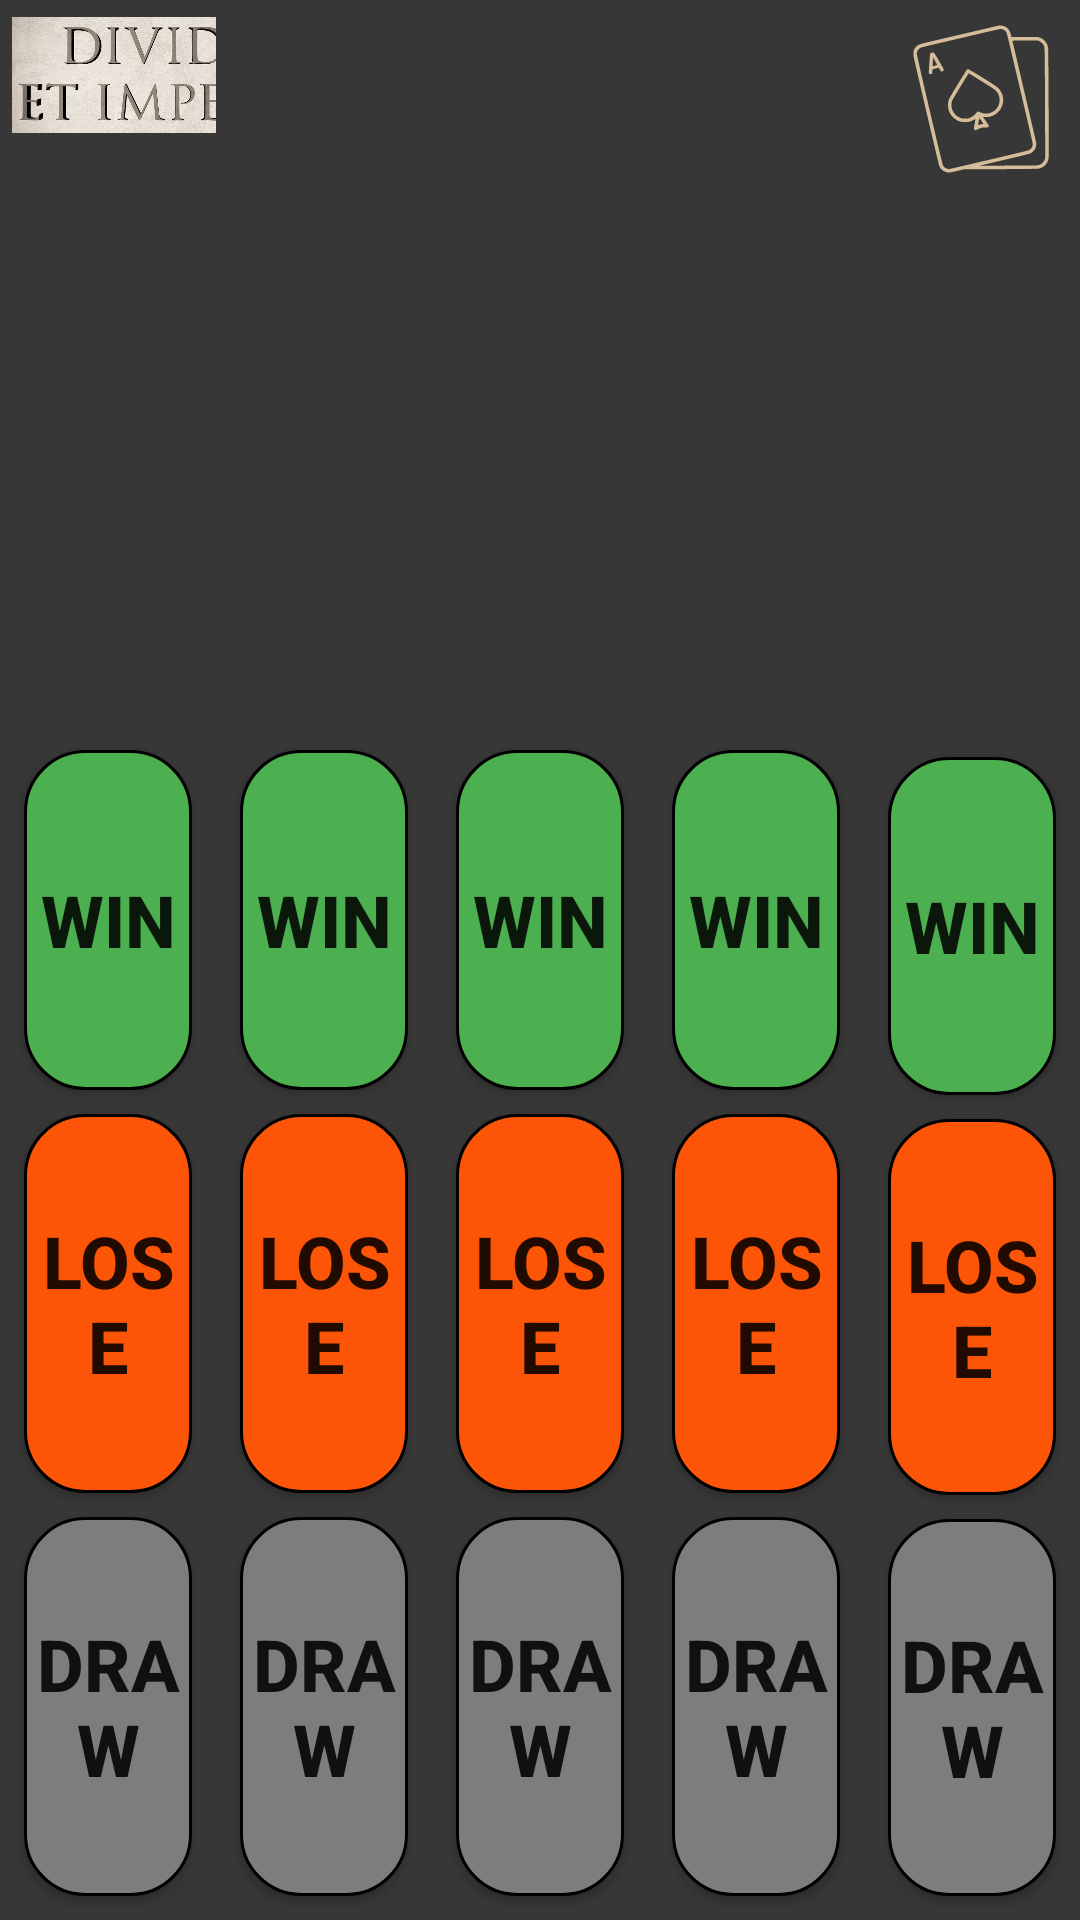

Reconstruct the res/layout file that produces this screen, plus the resources it refers to.
<!-- AndroidManifest.xml: application theme Theme.ElMetodo -->
<!-- res/layout/activity_main.xml -->
<?xml version="1.0" encoding="utf-8"?>
<LinearLayout xmlns:android="http://schemas.android.com/apk/res/android"
    xmlns:app="http://schemas.android.com/apk/res-auto"
    xmlns:tools="http://schemas.android.com/tools"
    android:layout_width="match_parent"
    android:layout_height="match_parent"
    android:background="@color/background"
    tools:context=".ui.view.MainActivity">

    <LinearLayout
        android:layout_width="0dp"
        android:layout_height="match_parent"
        android:layout_weight="1"
        android:orientation="vertical">

        <androidx.constraintlayout.widget.ConstraintLayout
            android:layout_width="match_parent"
            android:layout_height="wrap_content"
            android:layout_weight="3">

            <ImageView
                android:id="@+id/iv_distribute"
                android:layout_width="100dp"
                android:layout_height="50dp"
                android:layout_marginStart="4dp"
                android:onClick="distributeBets"
                android:src="@drawable/ic_distribute"
                app:layout_constraintStart_toStartOf="parent"
                app:layout_constraintTop_toTopOf="parent" />

            <TextView
                android:id="@+id/tv5"
                style="@style/bet_text"
                android:layout_width="0dp"
                android:layout_height="wrap_content"
                app:layout_constraintBottom_toBottomOf="parent"
                app:layout_constraintEnd_toEndOf="parent"
                app:layout_constraintStart_toStartOf="parent"
                app:layout_constraintTop_toTopOf="parent" />

        </androidx.constraintlayout.widget.ConstraintLayout>

        <Button
            android:id="@+id/btn_win5"
            style="@style/win_button"
            android:layout_width="match_parent"
            android:layout_height="wrap_content"
            android:layout_marginHorizontal="8dp"
            android:layout_marginBottom="8dp"
            android:layout_weight="1" />

        <Button
            android:id="@+id/btn_lose5"
            style="@style/lose_button"
            android:layout_width="match_parent"
            android:layout_height="wrap_content"
            android:layout_marginHorizontal="8dp"
            android:layout_marginBottom="8dp"
            android:layout_weight="1" />

        <Button
            android:id="@+id/btn_tie5"
            style="@style/tie_button"
            android:layout_width="match_parent"
            android:layout_height="wrap_content"
            android:layout_marginHorizontal="8dp"
            android:layout_marginBottom="8dp"
            android:layout_weight="1" />

    </LinearLayout>

    <LinearLayout
        android:layout_width="0dp"
        android:layout_height="match_parent"
        android:layout_weight="1"
        android:orientation="vertical">

        <androidx.constraintlayout.widget.ConstraintLayout
            android:layout_width="match_parent"
            android:layout_height="wrap_content"
            android:layout_weight="3">

            <TextView
                android:id="@+id/tv4"
                style="@style/bet_text"
                android:layout_width="0dp"
                android:layout_height="wrap_content"
                app:layout_constraintBottom_toBottomOf="parent"
                app:layout_constraintEnd_toEndOf="parent"
                app:layout_constraintStart_toStartOf="parent"
                app:layout_constraintTop_toTopOf="parent" />

        </androidx.constraintlayout.widget.ConstraintLayout>

        <Button
            android:id="@+id/btn_win4"
            style="@style/win_button"
            android:layout_width="match_parent"
            android:layout_height="wrap_content"
            android:layout_marginHorizontal="8dp"
            android:layout_marginBottom="8dp"
            android:layout_weight="1" />

        <Button
            android:id="@+id/btn_lose4"
            style="@style/lose_button"
            android:layout_width="match_parent"
            android:layout_height="wrap_content"
            android:layout_marginHorizontal="8dp"
            android:layout_marginBottom="8dp"
            android:layout_weight="1" />

        <Button
            android:id="@+id/btn_tie4"
            style="@style/tie_button"
            android:layout_width="match_parent"
            android:layout_height="wrap_content"
            android:layout_marginHorizontal="8dp"
            android:layout_marginBottom="8dp"
            android:layout_weight="1" />

    </LinearLayout>

    <LinearLayout
        android:layout_width="0dp"
        android:layout_height="match_parent"
        android:layout_weight="1"
        android:orientation="vertical">

        <androidx.constraintlayout.widget.ConstraintLayout
            android:layout_width="match_parent"
            android:layout_height="wrap_content"
            android:layout_weight="3">

            <TextView
                android:id="@+id/tv_timer"
                android:layout_width="wrap_content"
                android:layout_height="wrap_content"
                android:gravity="center"
                android:textColor="@color/ivory"
                android:textSize="25sp"
                android:textStyle="bold"
                app:layout_constraintEnd_toEndOf="parent"
                app:layout_constraintStart_toStartOf="parent"
                app:layout_constraintTop_toTopOf="parent" />

            <TextView
                android:id="@+id/tv3"
                style="@style/bet_text"
                android:layout_width="0dp"
                android:layout_height="wrap_content"
                app:layout_constraintBottom_toBottomOf="parent"
                app:layout_constraintEnd_toEndOf="parent"
                app:layout_constraintStart_toStartOf="parent"
                app:layout_constraintTop_toTopOf="parent" />

        </androidx.constraintlayout.widget.ConstraintLayout>

        <Button
            android:id="@+id/btn_win3"
            style="@style/win_button"
            android:layout_width="match_parent"
            android:layout_height="wrap_content"
            android:layout_marginHorizontal="8dp"
            android:layout_marginBottom="8dp"
            android:layout_weight="1" />

        <Button
            android:id="@+id/btn_lose3"
            style="@style/lose_button"
            android:layout_width="match_parent"
            android:layout_height="wrap_content"
            android:layout_marginHorizontal="8dp"
            android:layout_marginBottom="8dp"
            android:layout_weight="1" />

        <Button
            android:id="@+id/btn_tie3"
            style="@style/tie_button"
            android:layout_width="match_parent"
            android:layout_height="wrap_content"
            android:layout_marginHorizontal="8dp"
            android:layout_marginBottom="8dp"
            android:layout_weight="1" />

    </LinearLayout>

    <LinearLayout
        android:layout_width="0dp"
        android:layout_height="match_parent"
        android:layout_weight="1"
        android:orientation="vertical">

        <androidx.constraintlayout.widget.ConstraintLayout
            android:layout_width="match_parent"
            android:layout_height="wrap_content"
            android:layout_weight="3">

            <TextView
                android:id="@+id/tv2"
                style="@style/bet_text"
                android:layout_width="0dp"
                android:layout_height="wrap_content"
                app:layout_constraintBottom_toBottomOf="parent"
                app:layout_constraintEnd_toEndOf="parent"
                app:layout_constraintStart_toStartOf="parent"
                app:layout_constraintTop_toTopOf="parent" />

        </androidx.constraintlayout.widget.ConstraintLayout>

        <Button
            android:id="@+id/btn_win2"
            style="@style/win_button"
            android:layout_width="match_parent"
            android:layout_height="wrap_content"
            android:layout_marginHorizontal="8dp"
            android:layout_marginBottom="8dp"
            android:layout_weight="1" />

        <Button
            android:id="@+id/btn_lose2"
            style="@style/lose_button"
            android:layout_width="match_parent"
            android:layout_height="wrap_content"
            android:layout_marginHorizontal="8dp"
            android:layout_marginBottom="8dp"
            android:layout_weight="1" />

        <Button
            android:id="@+id/btn_tie2"
            style="@style/tie_button"
            android:layout_width="match_parent"
            android:layout_height="wrap_content"
            android:layout_marginHorizontal="8dp"
            android:layout_marginBottom="8dp"
            android:layout_weight="1" />

    </LinearLayout>

    <LinearLayout
        android:layout_width="0dp"
        android:layout_height="match_parent"
        android:layout_weight="1"
        android:orientation="vertical">

        <androidx.constraintlayout.widget.ConstraintLayout
            android:layout_width="match_parent"
            android:layout_height="wrap_content"
            android:layout_weight="3">

            <ImageView
                android:id="@+id/iv_cards"
                android:layout_width="50dp"
                android:layout_height="50dp"
                android:layout_marginTop="8dp"
                android:layout_marginEnd="8dp"
                android:onClick="showPopUp"
                android:src="@drawable/ic_cards"
                app:layout_constraintEnd_toEndOf="parent"
                app:layout_constraintTop_toTopOf="parent" />

            <TextView
                android:id="@+id/tv1"
                style="@style/bet_text"
                android:layout_width="0dp"
                android:layout_height="wrap_content"
                app:layout_constraintBottom_toBottomOf="parent"
                app:layout_constraintEnd_toEndOf="parent"
                app:layout_constraintStart_toStartOf="parent"
                app:layout_constraintTop_toTopOf="parent" />

        </androidx.constraintlayout.widget.ConstraintLayout>

        <Button
            android:id="@+id/btn_win1"
            style="@style/win_button"
            android:layout_width="match_parent"
            android:layout_height="wrap_content"
            android:layout_marginHorizontal="8dp"
            android:layout_marginBottom="8dp"
            android:layout_weight="1" />

        <Button
            android:id="@+id/btn_lose1"
            style="@style/lose_button"
            android:layout_width="match_parent"
            android:layout_height="wrap_content"
            android:layout_marginHorizontal="8dp"
            android:layout_marginBottom="8dp"
            android:layout_weight="1" />

        <Button
            android:id="@+id/btn_tie1"
            style="@style/tie_button"
            android:layout_width="match_parent"
            android:layout_height="wrap_content"
            android:layout_marginHorizontal="8dp"
            android:layout_marginBottom="8dp"
            android:layout_weight="1" />

    </LinearLayout>

</LinearLayout>
<!-- resources referenced by this layout -->
<resources>
  <color name="background">#383737</color>
  <color name="ivory">#D5BD99</color>
  <style name="bet_text">
          <item name="android:gravity">center</item>
          <item name="android:textSize">40sp</item>
          <item name="android:textStyle">bold</item>
          <item name="android:textColor">@color/white</item>
      </style>
  <style name="lose_button">
          <item name="android:background">@drawable/selector_lose</item>
          <item name="android:text">@string/lose</item>
          <item name="android:textSize">24sp</item>
          <item name="android:textStyle">bold</item>
      </style>
  <style name="tie_button">
          <item name="android:background">@drawable/selector_tie</item>
          <item name="android:text">@string/tie</item>
          <item name="android:textSize">24sp</item>
          <item name="android:textStyle">bold</item>
      </style>
  <style name="win_button">
          <item name="android:background">@drawable/selector_win</item>
          <item name="android:text">@string/win</item>
          <item name="android:textSize">24sp</item>
          <item name="android:textStyle">bold</item>
      </style>
  <style name="Theme.ElMetodo" parent="Theme.AppCompat.Light.NoActionBar">
      </style>
  <color name="white">#FFFFFFFF</color>
  <string name="lose">Lose</string>
  <string name="tie">Draw</string>
  <!-- drawable selector_win (drawable) -->
  <?xml version="1.0" encoding="utf-8"?>
  <selector xmlns:android="http://schemas.android.com/apk/res/android">
      <item android:state_pressed="false" android:drawable="@drawable/shape_win_default"/>
      <item android:state_pressed="true" android:drawable="@drawable/shape_win_selected"/>
  </selector>
  <string name="win">Win</string>
  <!-- drawable shape_lose_default (drawable) -->
  <?xml version="1.0" encoding="utf-8"?>
  <shape xmlns:android="http://schemas.android.com/apk/res/android">
      <stroke
          android:width="1dp"
          android:color="@color/black" />
      <corners android:radius="20dp" />
      <solid android:color="@color/red"/>
  </shape>
  <!-- drawable shape_lose_selected (drawable) -->
  <?xml version="1.0" encoding="utf-8"?>
  <shape xmlns:android="http://schemas.android.com/apk/res/android">
      <stroke
          android:width="1dp"
          android:color="@color/black" />
      <corners android:radius="20dp" />
      <solid android:color="@color/red_selected"/>
  </shape>
  <!-- drawable shape_tie_default (drawable) -->
  <?xml version="1.0" encoding="utf-8"?>
  <shape xmlns:android="http://schemas.android.com/apk/res/android">
      <stroke
          android:width="1dp"
          android:color="@color/black" />
      <corners android:radius="20dp" />
      <solid android:color="@color/grey"/>
  </shape>
  <!-- drawable shape_tie_selected (drawable) -->
  <?xml version="1.0" encoding="utf-8"?>
  <shape xmlns:android="http://schemas.android.com/apk/res/android">
      <stroke
          android:width="1dp"
          android:color="@color/black" />
      <corners android:radius="20dp" />
      <solid android:color="@color/grey_selected"/>
  </shape>
  <!-- drawable shape_win_default (drawable) -->
  <?xml version="1.0" encoding="utf-8"?>
  <shape xmlns:android="http://schemas.android.com/apk/res/android">
      <stroke
          android:width="1dp"
          android:color="@color/black" />
      <corners android:radius="20dp" />
      <solid android:color="@color/green" />
  </shape>
  <!-- drawable shape_win_selected (drawable) -->
  <?xml version="1.0" encoding="utf-8"?>
  <shape xmlns:android="http://schemas.android.com/apk/res/android">
      <stroke
          android:width="1dp"
          android:color="@color/black" />
      <corners android:radius="20dp" />
      <solid android:color="@color/green_selected" />
  </shape>
  <color name="black">#FF000000</color>
  <color name="red">#FD5507</color>
  <color name="red_selected">#7A2802</color>
  <color name="grey">#7E7D7D</color>
  <color name="grey_selected">#535353</color>
  <color name="green">#4CAF50</color>
  <color name="green_selected">#2A652C</color>
</resources>
